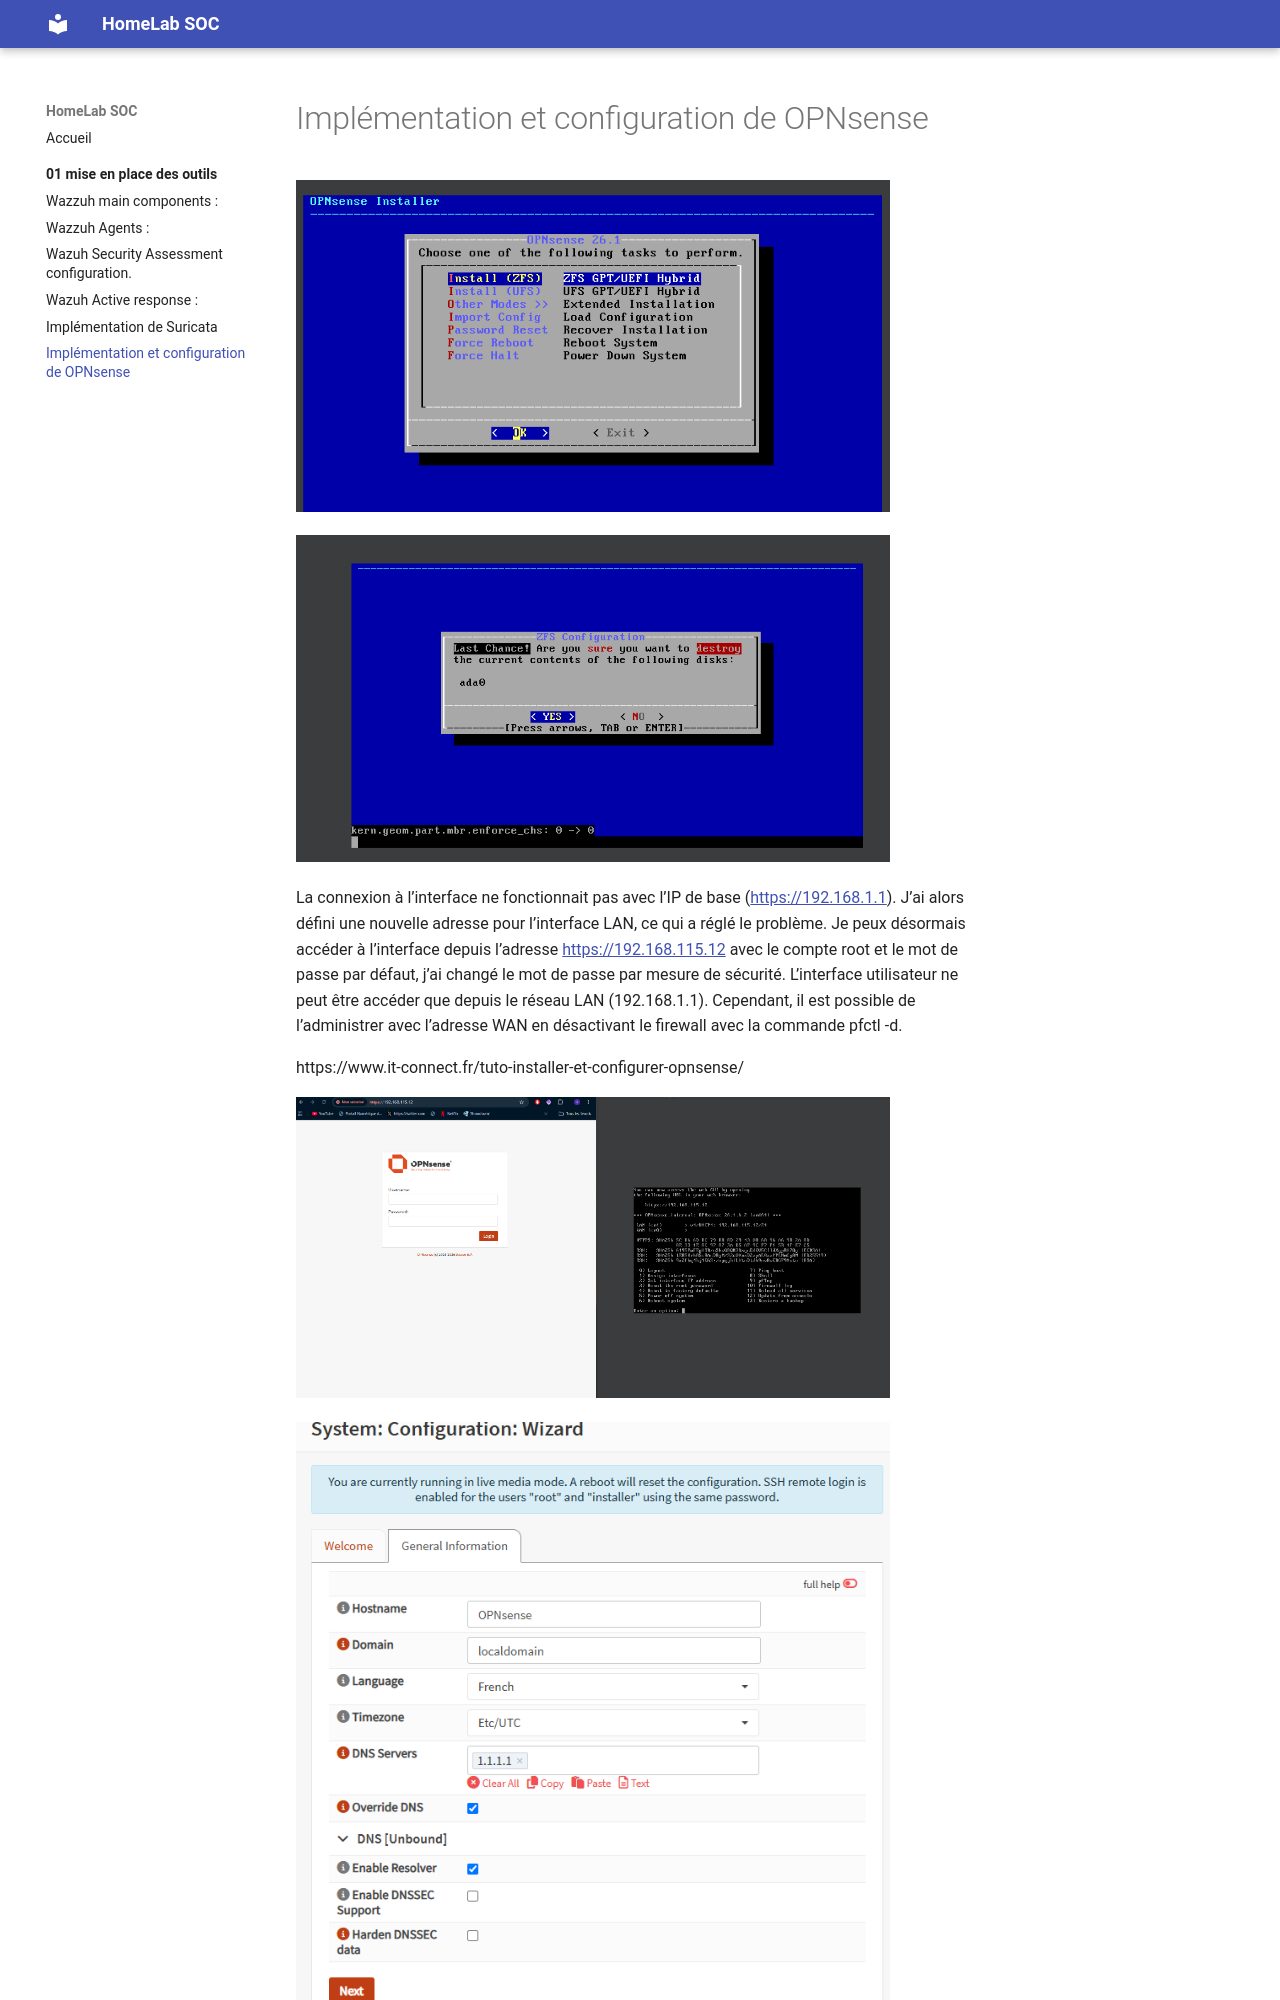

repository: Khalid3666/Homelab-Soc · page: 01-mise-en-place-des-outils/06-implementation-et-configuration-de-opnsense/index.html · generator: mkdocs

# Implémentation et configuration de OPNsense

<img src="../media/image1.png" style="width:6.18504in;height:3.45833in" />

<img src="../media/image40.png" style="width:6.18504in;height:3.40278in" />

La connexion à l’interface ne fonctionnait pas avec l’IP de base
([<u>https://192.168.1.1</u>](https://192.168.1.1)). J’ai alors défini
une nouvelle adresse pour l’interface LAN, ce qui a réglé le problème.
Je peux désormais accéder à l’interface depuis l’adresse
[<u>https://192.168.115.12</u>](https://192.168.115.12) avec le compte
root et le mot de passe par défaut, j’ai changé le mot de passe par
mesure de sécurité. L’interface utilisateur ne peut être accéder que
depuis le réseau LAN (192.168.1.1). Cependant, il est possible de
l’administrer avec l’adresse WAN en désactivant le firewall avec la
commande pfctl -d.

https://www.it-connect.fr/tuto-installer-et-configurer-opnsense/

<img src="../media/image27.png" style="width:6.18504in;height:3.13889in" />

<img src="../media/image3.png" style="width:6.18504in;height:6.70833in" />

<img src="../media/image29.png" style="width:6.18504in;height:5.23611in" />

Ressources :

- DevSecOps :

  - https://medium.com/@dinothunderkp/devsecops-complete-tutorial-c984acb9c7a7

- SOC
